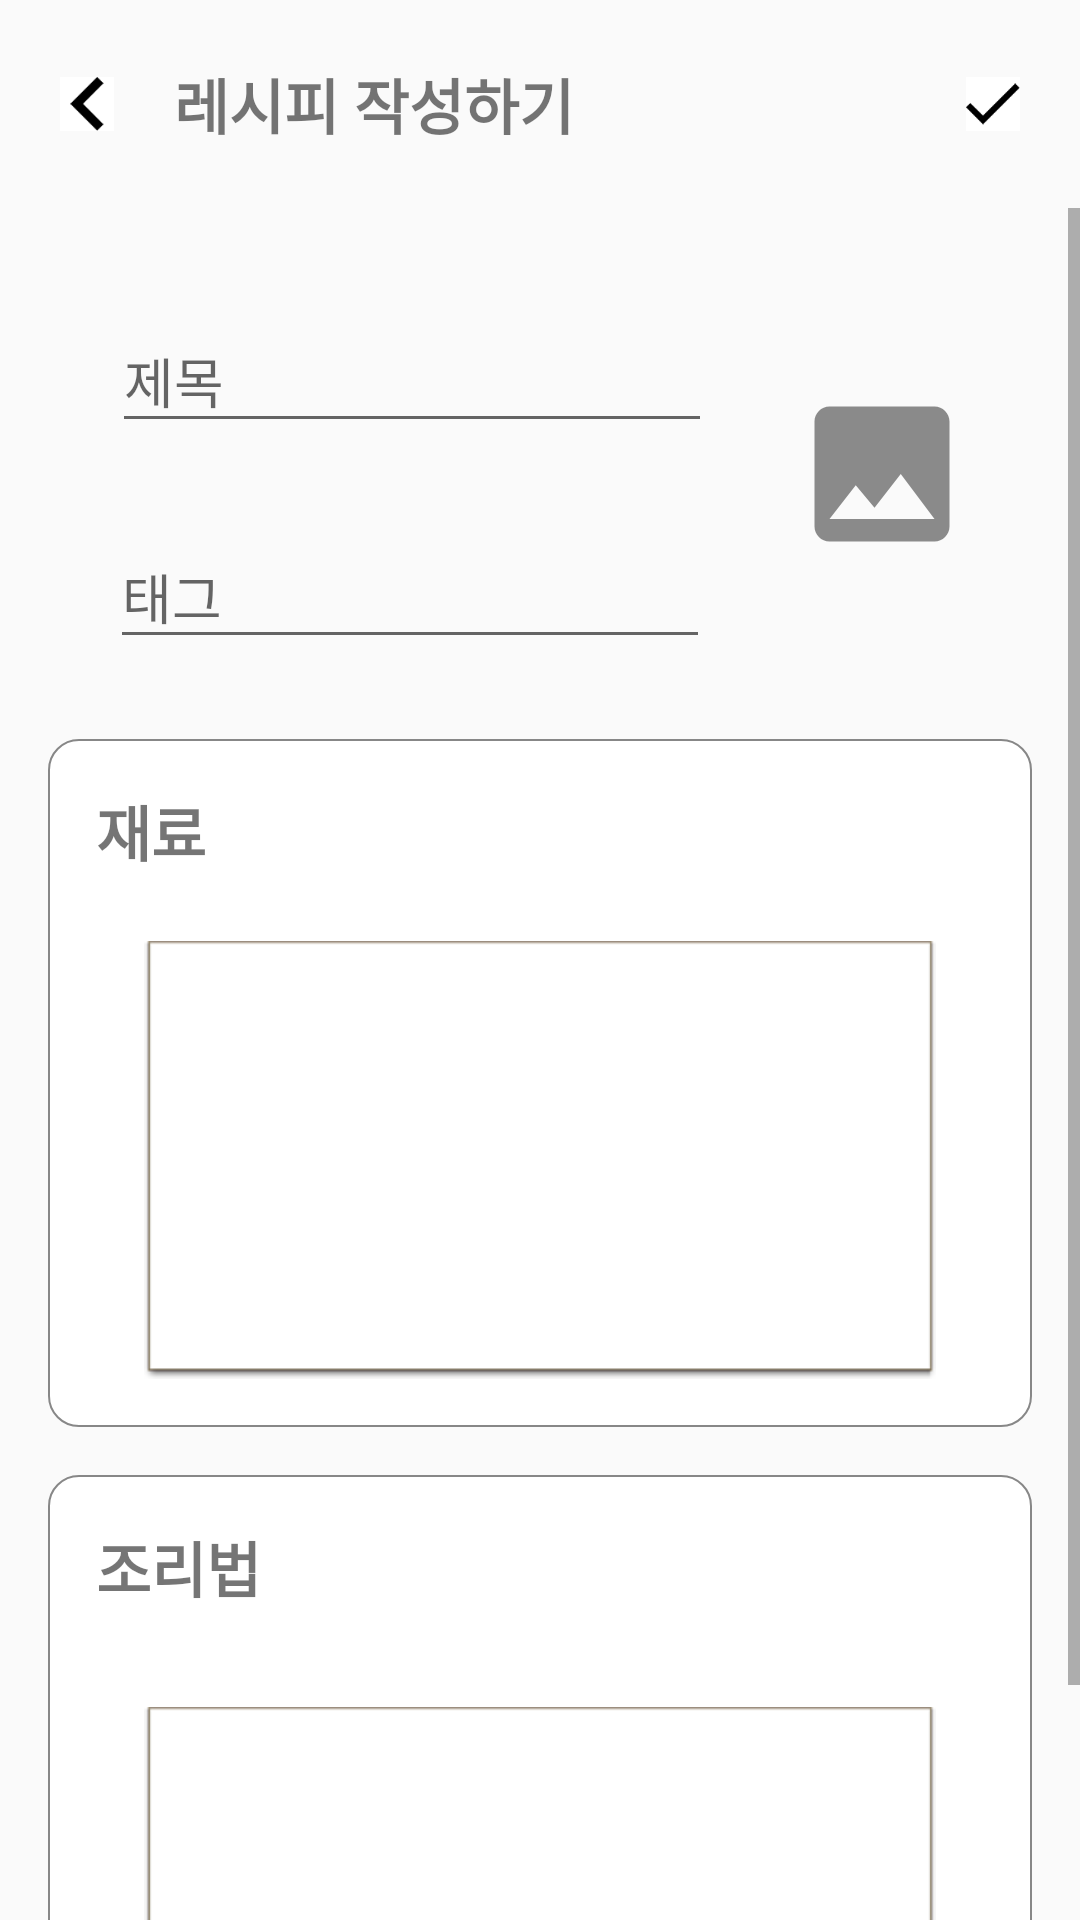

Layout XML and referenced resources for this Android screen:
<!-- AndroidManifest.xml: application theme AppTheme -->
<!-- res/layout/activity_writing_recipe.xml -->
<?xml version="1.0" encoding="utf-8"?>
<androidx.constraintlayout.widget.ConstraintLayout xmlns:android="http://schemas.android.com/apk/res/android"
    xmlns:app="http://schemas.android.com/apk/res-auto"
    xmlns:tools="http://schemas.android.com/tools"
    android:layout_width="match_parent"
    android:layout_height="match_parent"
    tools:context=".Fragment.Add_Recipe">


    
    <androidx.constraintlayout.widget.ConstraintLayout
        android:id="@+id/headerLayout"
        android:layout_width="match_parent"
        android:layout_height="wrap_content"
        android:padding="20dp"
        app:layout_constraintEnd_toEndOf="parent"
        app:layout_constraintStart_toStartOf="parent"
        app:layout_constraintTop_toTopOf="parent"
        app:layout_constraintBottom_toTopOf="@id/bodyLayout">

        <ImageButton
            android:id="@+id/backBtn"
            android:layout_width="18dp"
            android:layout_height="18dp"
            android:src="@drawable/ic_arrow_left"
            android:scaleType="fitCenter"
            android:background="#ffffff"
            app:layout_constraintStart_toStartOf="parent"
            app:layout_constraintTop_toTopOf="parent"
            app:layout_constraintBottom_toBottomOf="parent"/>

        <TextView
            android:id="@+id/textView"
            android:layout_width="wrap_content"
            android:layout_height="wrap_content"
            android:layout_marginLeft="20dp"
            android:text="레시피 작성하기"
            android:textStyle="bold"
            android:textSize="20sp"
            app:layout_constraintStart_toEndOf="@+id/backBtn"
            app:layout_constraintTop_toTopOf="parent"
            app:layout_constraintBottom_toBottomOf="parent" />

        <ImageButton
            android:id="@+id/doneBtn"
            android:layout_width="18dp"
            android:layout_height="18dp"
            android:src="@drawable/ic_check"
            android:scaleType="fitCenter"
            android:background="#ffffff"
            app:layout_constraintEnd_toEndOf="parent"
            app:layout_constraintTop_toTopOf="parent"
            app:layout_constraintBottom_toBottomOf="parent"/>

    </androidx.constraintlayout.widget.ConstraintLayout>

    
        <androidx.constraintlayout.widget.ConstraintLayout
            android:id="@+id/bodyLayout"
            android:layout_width="match_parent"
            android:layout_height="0dp"
            app:layout_constraintTop_toBottomOf="@id/headerLayout"
            app:layout_constraintBottom_toBottomOf="parent">

            <ScrollView
                android:layout_width="match_parent"
                android:layout_height="match_parent"
                app:layout_constraintTop_toTopOf="parent"
                app:layout_constraintBottom_toBottomOf="parent">
                <androidx.constraintlayout.widget.ConstraintLayout
                    android:layout_height = "match_parent"
                    android:layout_width="match_parent">
                    <androidx.constraintlayout.widget.ConstraintLayout
                        android:id="@+id/mainInfoLayout"
                        android:layout_width="match_parent"
                        android:layout_height="wrap_content"
                        android:layout_margin="16dp"
                        android:padding="10dp"
                        app:layout_constraintTop_toTopOf="parent"
                        tools:layout_editor_absoluteX="10dp">

                        <ImageView
                            android:id="@+id/recipeImage"
                            android:layout_width="wrap_content"
                            android:layout_height="wrap_content"
                            android:layout_marginEnd="10dp"
                            android:layout_marginRight="16dp"
                            android:maxHeight="150dp"
                            android:maxWidth="150dp"
                            android:adjustViewBounds="true"
                            app:layout_constraintEnd_toEndOf="parent"
                            app:layout_constraintTop_toTopOf="parent"
                            app:layout_constraintBottom_toBottomOf="parent"
                            android:src="@drawable/ic_photo_black_60dp" />

                        <com.google.android.material.textfield.TextInputLayout
                            android:id="@+id/titleInputLayout"
                            android:layout_width="200dp"
                            android:layout_height="56dp"
                            app:layout_constraintEnd_toStartOf="@id/recipeImage"
                            app:layout_constraintHorizontal_bias="0.301"
                            app:layout_constraintStart_toStartOf="parent"
                            app:layout_constraintTop_toTopOf="parent"
                            app:layout_constraintBottom_toTopOf="@id/tagInputLayout">
                            <com.google.android.material.textfield.TextInputEditText
                                android:id="@+id/titleInput"
                                android:layout_width="match_parent"
                                android:layout_height="wrap_content"
                                android:hint="제목" />
                        </com.google.android.material.textfield.TextInputLayout>

                        <com.google.android.material.textfield.TextInputLayout
                            android:id="@+id/tagInputLayout"
                            android:layout_width="200dp"
                            android:layout_height="53dp"
                            android:layout_marginTop="16dp"
                            app:layout_constraintEnd_toStartOf="@id/recipeImage"
                            app:layout_constraintHorizontal_bias="0.285"
                            app:layout_constraintStart_toStartOf="parent"
                            app:layout_constraintTop_toBottomOf="@id/titleInputLayout"
                            app:layout_constraintBottom_toBottomOf="parent">

                            <com.google.android.material.textfield.TextInputEditText
                                android:id="@+id/tagInput"
                                android:layout_width="match_parent"
                                android:layout_height="wrap_content"
                                android:hint="태그" />
                        </com.google.android.material.textfield.TextInputLayout>

                    </androidx.constraintlayout.widget.ConstraintLayout>

                    <androidx.constraintlayout.widget.ConstraintLayout
                        android:id="@+id/ingredientsLayout"
                        android:layout_width="match_parent"
                        android:layout_height="wrap_content"
                        android:background="@drawable/round_border"
                        android:layout_margin="16dp"
                        android:padding="16dp"
                        app:layout_constraintTop_toBottomOf="@id/mainInfoLayout">

                        <TextView
                            android:id="@+id/ingredientTitle"
                            android:layout_width="wrap_content"
                            android:layout_height="wrap_content"
                            android:paddingBottom="14dp"
                            android:layout_marginBottom="10dp"
                            android:text="재료"
                            android:textStyle="bold"
                            android:textSize="20sp"
                            app:layout_constraintStart_toStartOf="parent"
                            app:layout_constraintTop_toTopOf="parent"
                            app:layout_constraintBottom_toTopOf="@id/ingredientList"/>

                        <ListView
                            android:id="@+id/ingredientList"
                            android:layout_width="0dp"
                            android:layout_height="146dp"
                            android:layout_marginStart="16dp"
                            android:layout_marginLeft="16dp"
                            android:layout_marginTop="8dp"
                            android:layout_marginEnd="16dp"
                            android:layout_marginRight="16dp"
                            android:background="@android:drawable/editbox_dropdown_light_frame"
                            android:divider="@android:color/darker_gray"
                            android:dividerHeight="1dp"
                            app:layout_constraintStart_toStartOf="parent"
                            app:layout_constraintEnd_toEndOf="parent"
                            app:layout_constraintTop_toBottomOf="@id/ingredientTitle"/>

                    </androidx.constraintlayout.widget.ConstraintLayout>

                    <androidx.constraintlayout.widget.ConstraintLayout
                        android:id="@+id/recipeLayout"
                        android:layout_width="match_parent"
                        android:layout_height="wrap_content"
                        android:background="@drawable/round_border"
                        android:layout_margin="16dp"
                        android:layout_marginBottom="20dp"
                        android:padding="16dp"
                        app:layout_constraintTop_toBottomOf="@id/ingredientsLayout">

                        <TextView
                            android:id="@+id/recipeTitle"
                            android:layout_width="wrap_content"
                            android:layout_height="wrap_content"
                            android:paddingBottom="14dp"
                            android:layout_marginBottom="10dp"
                            android:textSize="20sp"
                            android:text="조리법"
                            android:textStyle="bold"
                            app:layout_constraintStart_toStartOf="parent"
                            app:layout_constraintTop_toTopOf="parent"
                            app:layout_constraintBottom_toTopOf="@id/recipeList"/>

                        <ListView
                            android:id="@+id/recipeList"
                            android:layout_width="0dp"
                            android:layout_height="146dp"
                            android:layout_marginStart="16dp"
                            android:layout_marginLeft="16dp"
                            android:layout_marginTop="8dp"
                            android:layout_marginEnd="16dp"
                            android:layout_marginRight="16dp"
                            android:background="@android:drawable/editbox_dropdown_light_frame"
                            android:divider="@android:color/darker_gray"
                            android:dividerHeight="1dp"
                            app:layout_constraintStart_toStartOf="parent"
                            app:layout_constraintEnd_toEndOf="parent"
                            app:layout_constraintTop_toBottomOf="@id/recipeTitle"
                            app:layout_constraintBottom_toBottomOf="parent"/>

                    </androidx.constraintlayout.widget.ConstraintLayout>
                </androidx.constraintlayout.widget.ConstraintLayout>
            </ScrollView>
        </androidx.constraintlayout.widget.ConstraintLayout>


</androidx.constraintlayout.widget.ConstraintLayout>
<!-- resources referenced by this layout -->
<resources>
  <!-- drawable ic_arrow_left: png bitmap (drawable-v24, 553 bytes) -->
  <!-- drawable ic_check: png bitmap (drawable-v24, 689 bytes) -->
  <!-- drawable ic_photo_black_60dp (drawable) -->
  <vector android:alpha="0.64" android:height="60dp"
      android:tint="#4B4B4B" android:viewportHeight="24.0"
      android:viewportWidth="24.0" android:width="60dp" xmlns:android="http://schemas.android.com/apk/res/android">
      <path android:fillColor="#FF000000" android:pathData="M21,19V5c0,-1.1 -0.9,-2 -2,-2H5c-1.1,0 -2,0.9 -2,2v14c0,1.1 0.9,2 2,2h14c1.1,0 2,-0.9 2,-2zM8.5,13.5l2.5,3.01L14.5,12l4.5,6H5l3.5,-4.5z"/>
  </vector>
  <!-- drawable round_border (drawable) -->
  <?xml version="1.0" encoding="utf-8"?>
  <selector xmlns:android="http://schemas.android.com/apk/res/android">
  
  
  
  
  
      <item>
          <shape android:shape="rectangle">
              <solid android:color="#FFFFFF"/>
              <stroke android:width="0.5dip" android:color="#878787" />
              <corners android:radius="10dip"/>
              <padding android:left="0dip" android:top="0dip"
                  android:right="0dip" android:bottom="0dip" />
          </shape>
      </item>
  
  
  </selector>
  <style name="AppTheme" parent="Theme.AppCompat.Light.NoActionBar">
          
          <item name="colorPrimary">@color/colorPrimary</item>
          <item name="colorPrimaryDark">@color/colorPrimaryDark</item>
          <item name="colorAccent">@color/colorAccent</item>
          <item name="windowActionBar">false</item>
          <item name="windowNoTitle">true</item>
      </style>
  <color name="colorPrimary">#008577</color>
  <color name="colorPrimaryDark">#00574B</color>
  <color name="colorAccent">#D81B60</color>
</resources>
